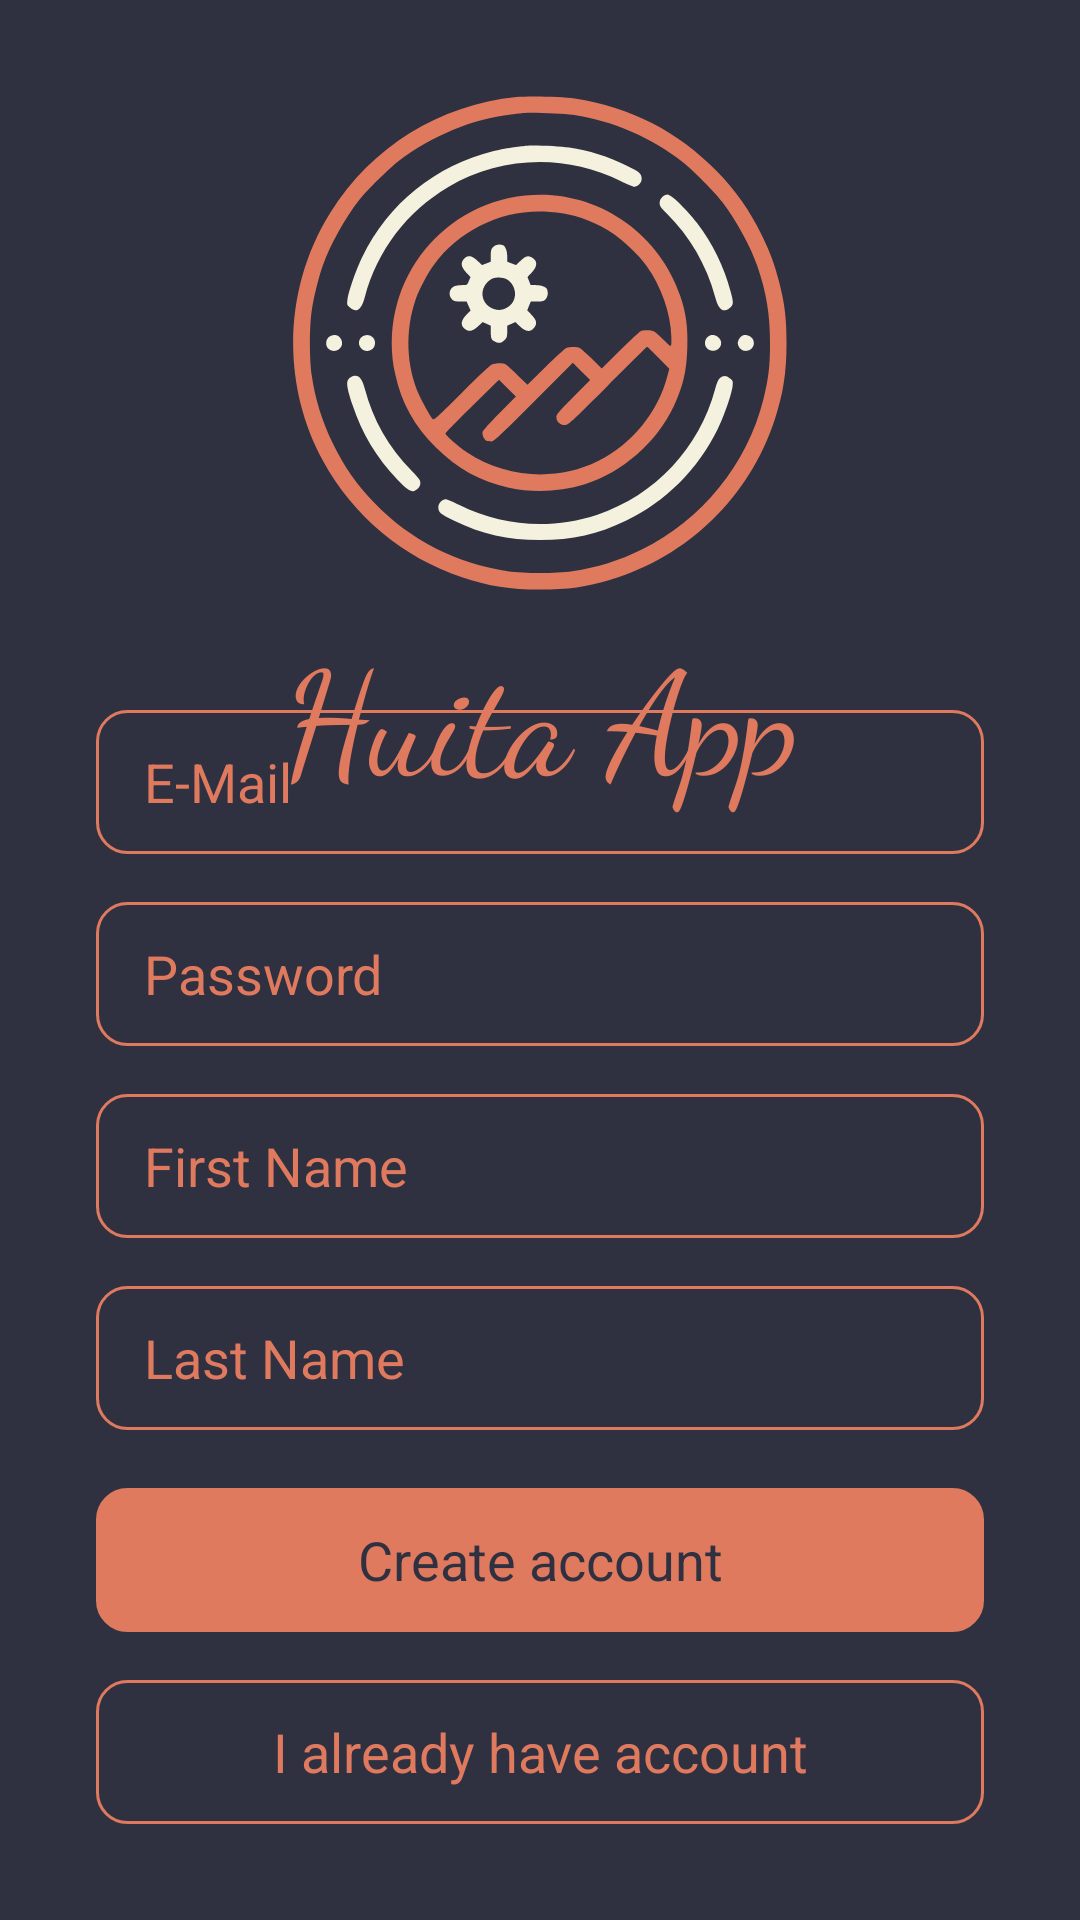

Produce the Android XML layout that renders to this screen, including the resource entries it uses.
<!-- AndroidManifest.xml: application theme Theme.AppCompat.DayNight.NoActionBar -->
<!-- res/layout/activity_sign_up.xml -->
<?xml version="1.0" encoding="utf-8"?>
<androidx.constraintlayout.widget.ConstraintLayout xmlns:android="http://schemas.android.com/apk/res/android"
    xmlns:app="http://schemas.android.com/apk/res-auto"
    xmlns:tools="http://schemas.android.com/tools"
    android:layout_width="match_parent"
    android:layout_height="match_parent"
    android:background="@color/bg_color"
    tools:context=".SignInActivity">

    <ImageView
        android:id="@+id/imageView"
        android:layout_width="80pt"
        android:layout_height="80pt"
        android:layout_marginTop="32dp"
        app:layout_constraintEnd_toEndOf="parent"
        app:layout_constraintStart_toStartOf="parent"
        app:layout_constraintTop_toTopOf="parent"
        app:srcCompat="@drawable/ic_logo" />

    <TextView
        android:id="@+id/textView"
        android:layout_width="wrap_content"
        android:layout_height="wrap_content"
        android:layout_marginTop="8dp"
        android:fontFamily="cursive"
        android:text="Huita App"
        android:textColor="@color/second_color"
        android:textSize="48sp"
        app:layout_constraintEnd_toEndOf="@+id/imageView"
        app:layout_constraintStart_toStartOf="@+id/imageView"
        app:layout_constraintTop_toBottomOf="@+id/imageView" />

    <EditText
        android:id="@+id/edEmailSignUp"
        android:layout_width="0dp"
        android:layout_height="48dp"
        android:layout_marginStart="32dp"
        android:layout_marginEnd="32dp"
        android:background="@drawable/ed_corner"
        android:ems="10"
        android:hint="E-Mail"
        android:inputType="textEmailAddress"
        android:paddingStart="16dp"
        android:paddingEnd="16dp"
        android:textColor="@color/second_color"
        android:textColorHint="@color/second_color"
        app:layout_constraintBottom_toBottomOf="parent"
        app:layout_constraintEnd_toEndOf="parent"
        app:layout_constraintStart_toStartOf="parent"
        app:layout_constraintTop_toTopOf="parent"
        app:layout_constraintVertical_bias="0.4" />

    <EditText
        android:id="@+id/edFirstName"
        android:layout_width="0dp"
        android:layout_height="48dp"
        android:layout_marginStart="32dp"
        android:layout_marginTop="16dp"
        android:layout_marginEnd="32dp"
        android:background="@drawable/ed_corner"
        android:ems="10"
        android:hint="First Name"
        android:inputType="text|textCapSentences"
        android:paddingStart="16dp"
        android:paddingEnd="16dp"
        android:textColor="@color/second_color"
        android:textColorHint="@color/second_color"
        app:layout_constraintEnd_toEndOf="parent"
        app:layout_constraintStart_toStartOf="parent"
        app:layout_constraintTop_toBottomOf="@+id/edPasswordSignUp" />

    <EditText
        android:id="@+id/edLastName"
        android:layout_width="0dp"
        android:layout_height="48dp"
        android:layout_marginStart="32dp"
        android:layout_marginTop="16dp"
        android:layout_marginEnd="32dp"
        android:background="@drawable/ed_corner"
        android:ems="10"
        android:hint="Last Name"
        android:inputType="text|textCapSentences"
        android:paddingStart="16dp"
        android:paddingEnd="16dp"
        android:textColor="@color/second_color"
        android:textColorHint="@color/second_color"
        app:layout_constraintEnd_toEndOf="parent"
        app:layout_constraintHorizontal_bias="0.0"
        app:layout_constraintStart_toStartOf="parent"
        app:layout_constraintTop_toBottomOf="@+id/edFirstName" />

    <EditText
        android:id="@+id/edPasswordSignUp"
        android:layout_width="0dp"
        android:layout_height="48dp"
        android:layout_marginStart="32dp"
        android:layout_marginTop="16dp"
        android:layout_marginEnd="32dp"
        android:background="@drawable/ed_corner"
        android:ems="10"
        android:hint="Password"
        android:inputType="textPassword"
        android:paddingStart="16dp"
        android:paddingEnd="16dp"
        android:textColor="@color/second_color"
        android:textColorHint="@color/second_color"
        app:layout_constraintEnd_toEndOf="parent"
        app:layout_constraintStart_toStartOf="parent"
        app:layout_constraintTop_toBottomOf="@+id/edEmailSignUp" />

    <TextView
        android:id="@+id/tvSignUpLogin"
        android:layout_width="0dp"
        android:layout_height="48dp"
        android:layout_marginStart="32dp"
        android:layout_marginEnd="32dp"
        android:layout_marginBottom="32dp"
        android:background="@drawable/ed_corner"
        android:gravity="center"
        android:text="I already have account"
        android:textColor="@color/second_color"
        android:textSize="18sp"
        app:layout_constraintBottom_toBottomOf="parent"
        app:layout_constraintEnd_toEndOf="parent"
        app:layout_constraintStart_toStartOf="parent" />

    <TextView
        android:id="@+id/tvSignUpCreate"
        android:layout_width="0dp"
        android:layout_height="48dp"
        android:layout_marginStart="32dp"
        android:layout_marginEnd="32dp"
        android:layout_marginBottom="16dp"
        android:background="@drawable/ed_corner"
        android:backgroundTint="@color/second_color"
        android:gravity="center"
        android:text="Create account"
        android:textColor="@color/bg_color"
        android:textSize="18sp"
        app:layout_constraintBottom_toTopOf="@+id/tvSignUpLogin"
        app:layout_constraintEnd_toEndOf="parent"
        app:layout_constraintHorizontal_bias="0.0"
        app:layout_constraintStart_toStartOf="parent" />

</androidx.constraintlayout.widget.ConstraintLayout>
<!-- resources referenced by this layout -->
<resources>
  <color name="bg_color">#2F3140</color>
  <color name="second_color">#E07A5F</color>
  <!-- drawable ed_corner (drawable) -->
  <?xml version="1.0" encoding="utf-8"?>
  <selector xmlns:android="http://schemas.android.com/apk/res/android">
      <item>
          <shape>
              <corners android:radius="10dp"/>
              <stroke android:color="@color/second_color" android:width="1dp"/>
          </shape>
      </item>
  </selector>
  <!-- drawable ic_logo: vector/xml drawable (drawable, 6346 chars, omitted) -->
</resources>
